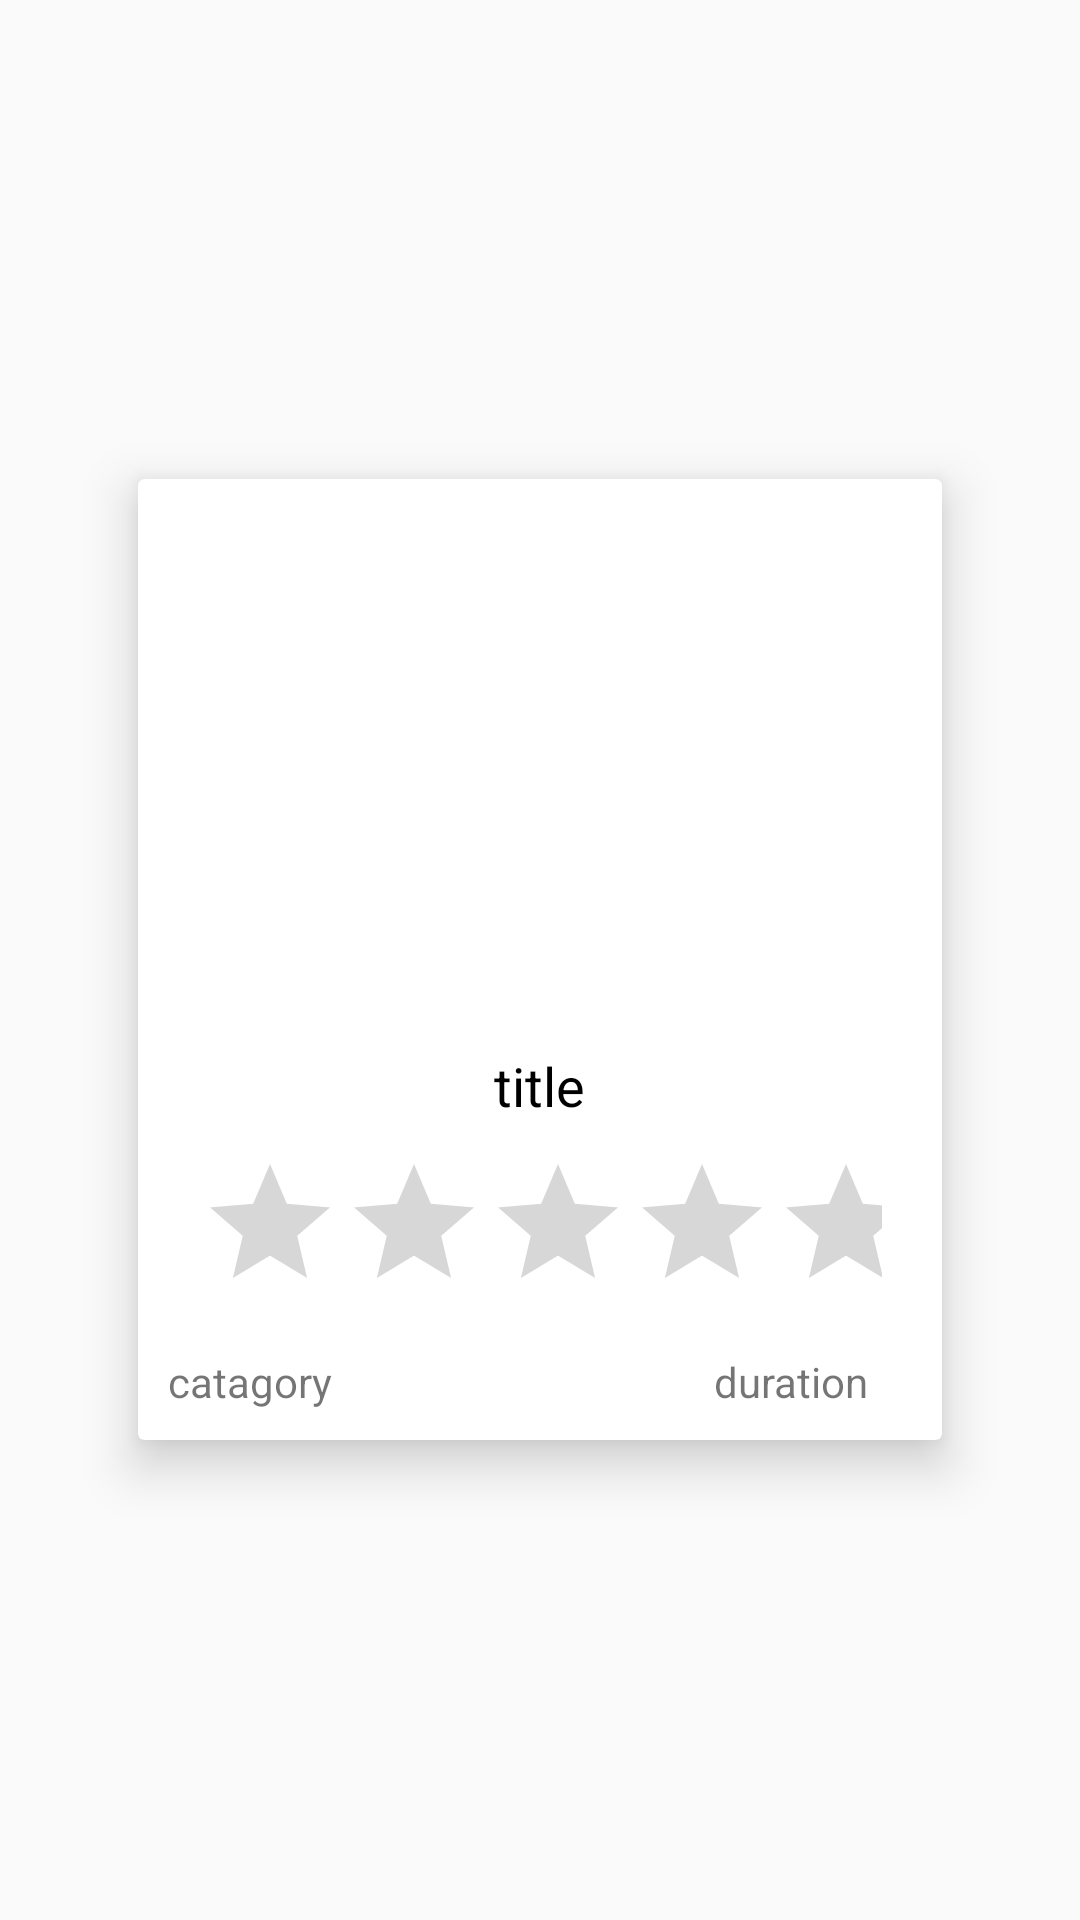

The Android layout XML behind this screen, and the referenced resources:
<!-- AndroidManifest.xml: application theme Theme.Moive_Night -->
<!-- res/layout/moive_list_item.xml -->
<?xml version="1.0" encoding="utf-8"?>
<LinearLayout xmlns:android="http://schemas.android.com/apk/res/android"
    xmlns:tools="http://schemas.android.com/tools"
    android:layout_width="match_parent"
    android:layout_height="wrap_content"
    android:layout_margin="10dp"
    xmlns:app="http://schemas.android.com/apk/res-auto"
    android:id="@+id/layout"
    app:cardElevation="10dp"
    android:orientation="horizontal"
    android:gravity="center">


    <androidx.cardview.widget.CardView
        android:layout_width="268dp"
        android:layout_height="wrap_content"

        app:cardElevation="10dp"
        android:id="@+id/card_view">

        <LinearLayout
            android:id="@+id/linear1"
            android:layout_width="match_parent"
            android:layout_height="match_parent"
            android:gravity="center"
            android:orientation="vertical">

            <ImageView
                android:id="@+id/moive_image"
                android:layout_width="match_parent"
                android:layout_height="180dp"
                android:scaleType="centerCrop"
                tools:srcCompat="@tools:sample/avatars" />

            <LinearLayout
                android:layout_width="match_parent"
                android:layout_height="wrap_content"
                android:gravity="center"
                android:orientation="vertical"
                android:padding="10dp">

                <TextView
                    android:id="@+id/tv_title"
                    android:layout_width="wrap_content"
                    android:layout_height="wrap_content"
                    android:layout_weight="1"
                    android:text="title"
                    android:textColor="#000000"
                    android:textSize="18sp" />

                <RatingBar
                    android:id="@+id/ratingBar"
                    android:layout_width="match_parent"
                    android:layout_height="wrap_content"
                    android:layout_margin="10dp"
                    android:layout_weight="1"
                    android:numStars="5"
                    android:clickable="false"
                    android:focusableInTouchMode="false"
                    android:focusable="false"
                    android:isIndicator="true"/>

                <LinearLayout
                    android:layout_width="match_parent"
                    android:layout_height="wrap_content"
                    android:orientation="horizontal"
                    android:weightSum="100">

                    <TextView
                        android:id="@+id/tv_release_data"
                        android:layout_width="wrap_content"
                        android:layout_height="wrap_content"
                        android:layout_weight="90"
                        android:gravity="start"
                        android:text="catagory"
                        android:textSize="14sp" />

                    <TextView
                        android:id="@+id/tv_duration"
                        android:layout_width="wrap_content"
                        android:layout_height="wrap_content"
                        android:layout_gravity="center"
                        android:layout_weight="10"
                        android:text="duration"
                        android:textSize="14sp" />
                </LinearLayout>
            </LinearLayout>

        </LinearLayout>
    </androidx.cardview.widget.CardView>

</LinearLayout>
<!-- resources referenced by this layout -->
<resources>
  <style name="Theme.Moive_Night" parent="Theme.AppCompat.Light.NoActionBar">
          
          <item name="colorPrimary">@color/purple_500</item>
          <item name="colorPrimaryVariant">@color/purple_700</item>
          <item name="colorOnPrimary">@color/white</item>
          
          <item name="colorSecondary">@color/teal_200</item>
          <item name="colorSecondaryVariant">@color/teal_700</item>
          <item name="colorOnSecondary">@color/black</item>
          
          <item name="android:statusBarColor" tools:targetApi="l">?attr/colorPrimaryVariant</item>
          
      </style>
  <!-- not gathered from this repository: default colours our renderer supplied (Android Studio template values) -->
  <color name="purple_500">#FF6200EE</color>
  <color name="purple_700">#FF3700B3</color>
  <color name="teal_200">#FF03DAC5</color>
  <color name="teal_700">#FF018786</color>
  <color name="black">#FF000000</color>
  <color name="white">#FFFFFFFF</color>
</resources>
